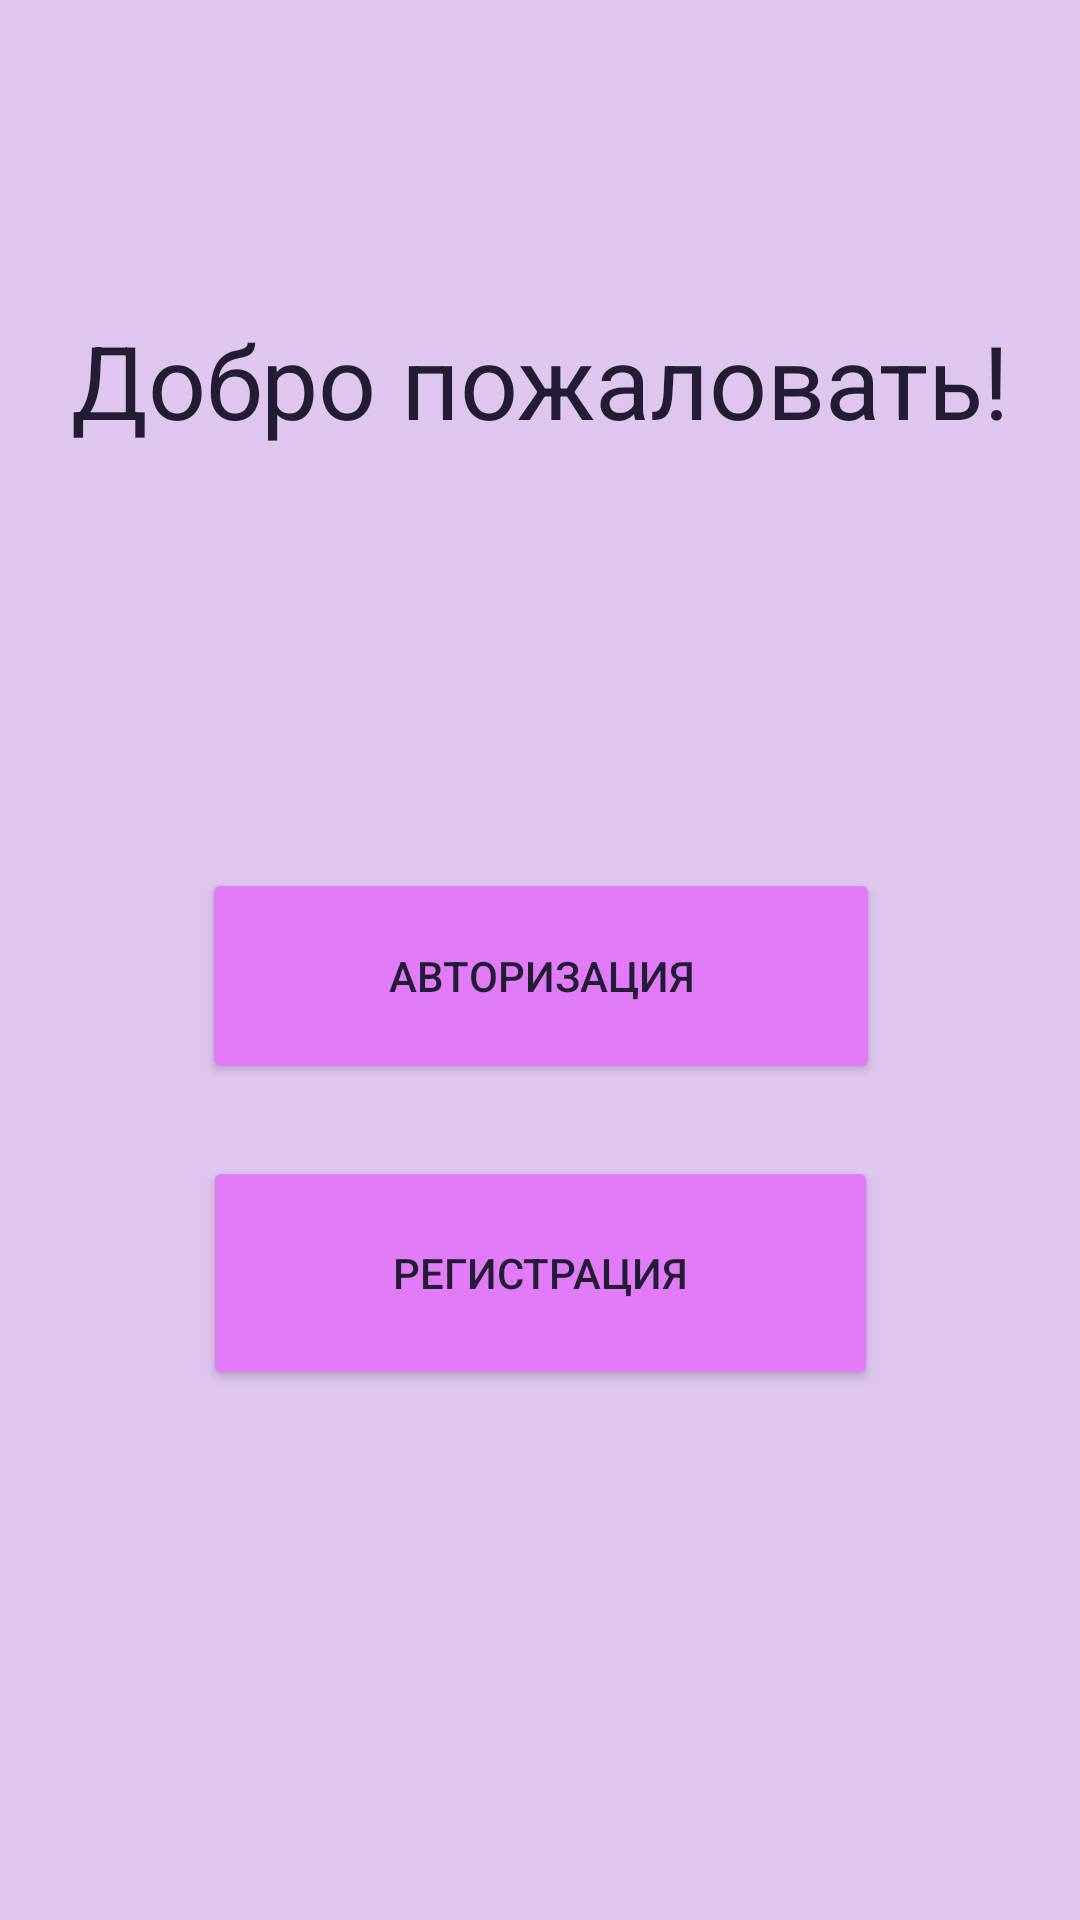

Android layout source for this screen:
<!-- AndroidManifest.xml: application theme Theme.Project1M -->
<!-- res/layout/activity_main.xml -->
<?xml version="1.0" encoding="utf-8"?>
<androidx.constraintlayout.widget.ConstraintLayout xmlns:android="http://schemas.android.com/apk/res/android"
    xmlns:app="http://schemas.android.com/apk/res-auto"
    xmlns:tools="http://schemas.android.com/tools"
    android:layout_width="match_parent"
    android:layout_height="match_parent"
    android:background="#DFC6EF"
    tools:context=".Main1Activity">

    <TextView
        android:id="@+id/textView7"
        android:layout_width="wrap_content"
        android:layout_height="wrap_content"
        android:layout_marginTop="104dp"
        android:text="Добро пожаловать!"
        android:textColor="@color/BLACKBLUE"
        android:textSize="34sp"
        app:layout_constraintEnd_toEndOf="parent"
        app:layout_constraintStart_toStartOf="parent"
        app:layout_constraintTop_toTopOf="parent" />

    <Button
        android:id="@+id/button14"
        android:layout_width="226dp"
        android:layout_height="72dp"
        android:layout_marginTop="140dp"
        android:backgroundTint="@color/LIGHTPURPLE"
        android:text="Авторизация"
        android:textColor="@color/BLACKBLUE"
        app:layout_constraintEnd_toEndOf="parent"
        app:layout_constraintHorizontal_bias="0.502"
        app:layout_constraintStart_toStartOf="parent"
        app:layout_constraintTop_toBottomOf="@+id/textView7" />

    <Button
        android:id="@+id/button15"
        android:layout_width="225dp"
        android:layout_height="78dp"
        android:layout_marginTop="24dp"
        android:backgroundTint="@color/LIGHTPURPLE"
        android:text="Регистрация"
        android:textColor="@color/BLACKBLUE"
        app:layout_constraintBottom_toBottomOf="parent"
        app:layout_constraintEnd_toEndOf="parent"
        app:layout_constraintStart_toStartOf="parent"
        app:layout_constraintTop_toBottomOf="@+id/button14"
        app:layout_constraintVertical_bias="0.0" />

</androidx.constraintlayout.widget.ConstraintLayout>
<!-- resources referenced by this layout -->
<resources>
  <color name="BLACKBLUE">#221D34</color>
  <color name="LIGHTPURPLE">#E17BF8</color>
  <style name="Theme.Project1M" parent="Theme.MaterialComponents.DayNight.DarkActionBar">
          
          <item name="colorPrimary">@color/purple_500</item>
          <item name="colorPrimaryVariant">@color/purple_700</item>
          <item name="colorOnPrimary">@color/white</item>
          
          <item name="colorSecondary">@color/teal_200</item>
          <item name="colorSecondaryVariant">@color/teal_700</item>
          <item name="colorOnSecondary">@color/black</item>
          
          <item name="android:statusBarColor" tools:targetApi="l">?attr/colorPrimaryVariant</item>
          
      </style>
  <color name="purple_500">#FF6200EE</color>
  <color name="purple_700">#FF3700B3</color>
  <color name="white">#FFFFFFFF</color>
  <color name="teal_200">#FF03DAC5</color>
  <color name="teal_700">#FF018786</color>
  <color name="black">#FF000000</color>
</resources>
